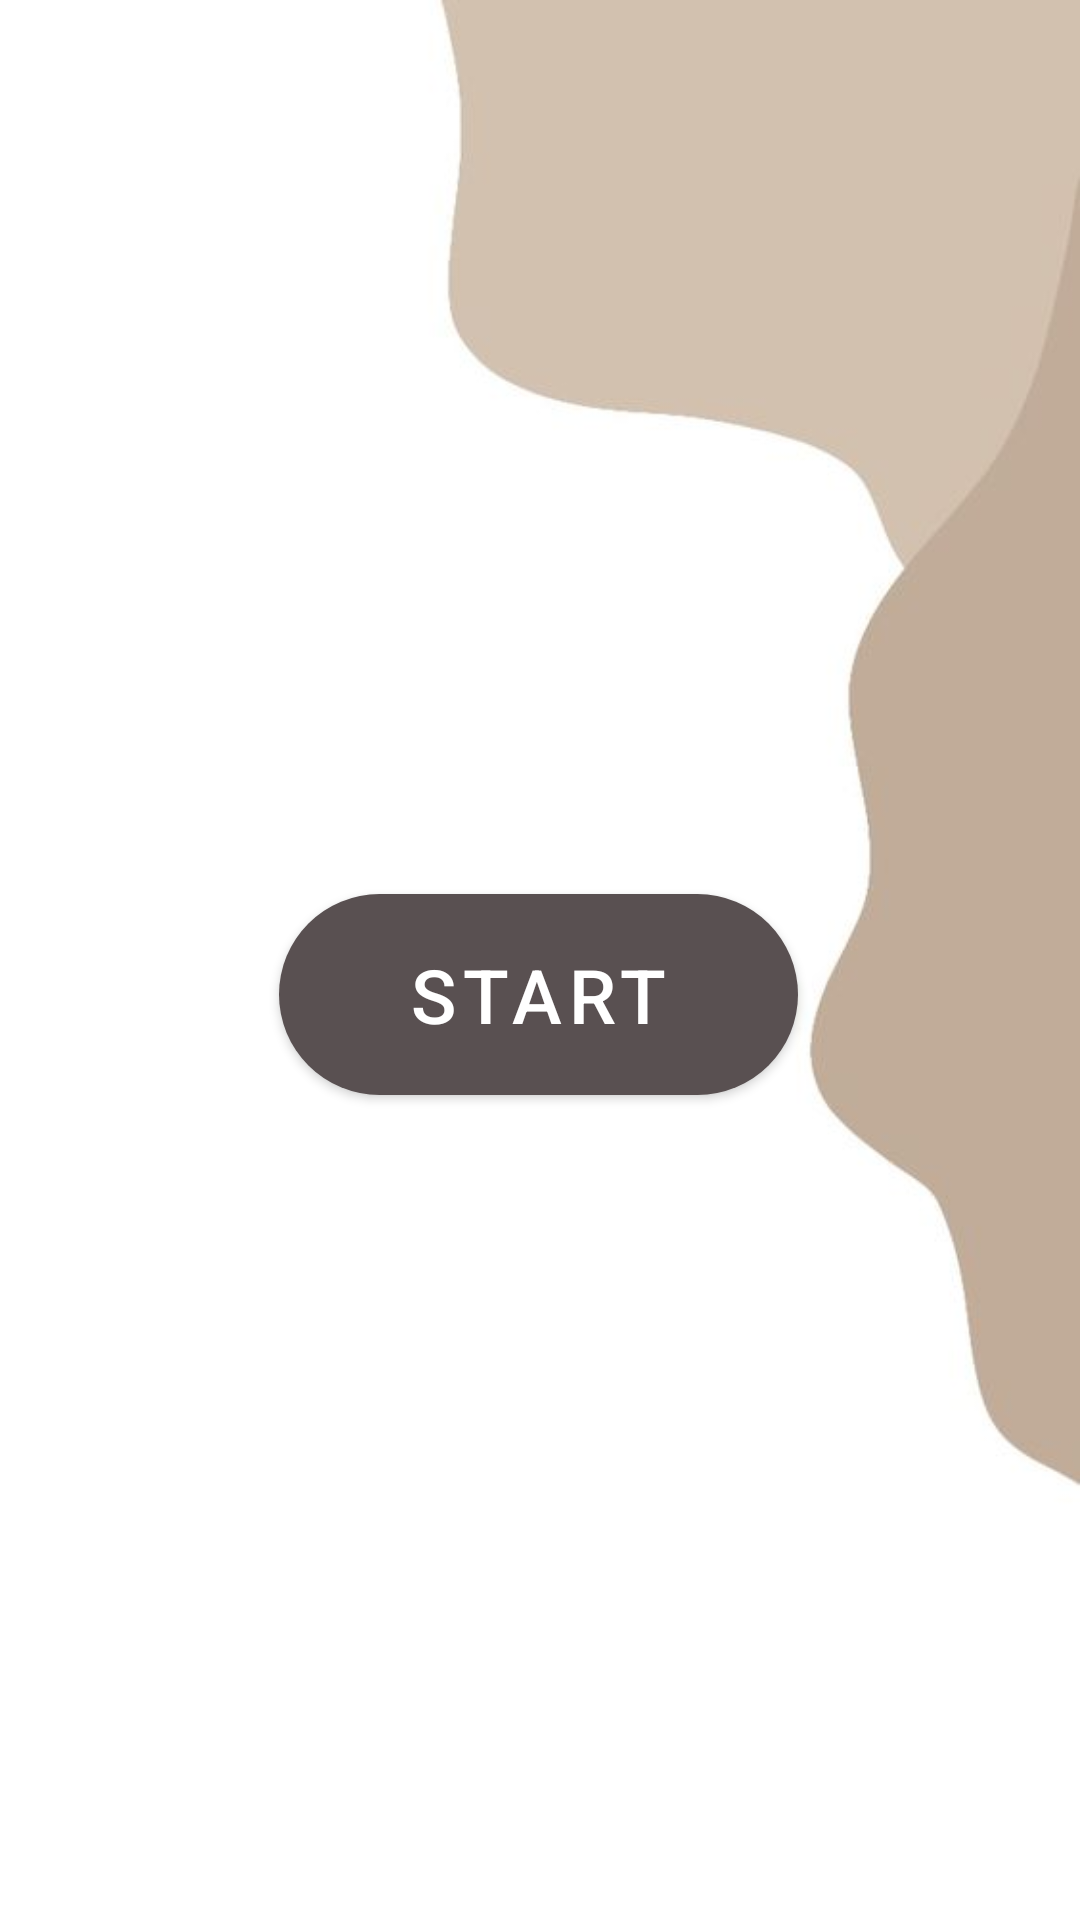

The Android layout XML behind this screen, and the referenced resources:
<!-- AndroidManifest.xml: application theme Theme.SNC -->
<!-- res/layout/activity_main.xml -->
<?xml version="1.0" encoding="utf-8"?>
<androidx.constraintlayout.widget.ConstraintLayout xmlns:android="http://schemas.android.com/apk/res/android"
    xmlns:app="http://schemas.android.com/apk/res-auto"
    xmlns:tools="http://schemas.android.com/tools"
    android:layout_width="match_parent"
    android:layout_height="match_parent"
    android:background="@drawable/start"
    android:hapticFeedbackEnabled="false"
    tools:context=".view.MainActivity">

    <com.google.android.material.button.MaterialButton
        android:id="@+id/start"
        android:layout_width="173dp"
        android:layout_height="79dp"
        android:layout_marginTop="292dp"
        android:onClick="onClickStart"
        android:text="START"
        android:textSize="25dp"
        app:backgroundTint="#595051"
        app:cornerRadius="40dp"
        android:textColor="#ffffff"
        app:layout_constraintEnd_toEndOf="parent"
        app:layout_constraintHorizontal_bias="0.497"
        app:layout_constraintStart_toStartOf="parent"
        app:layout_constraintTop_toTopOf="parent" />
</androidx.constraintlayout.widget.ConstraintLayout>
<!-- resources referenced by this layout -->
<resources>
  <!-- drawable start: png bitmap (drawable, 7451 bytes) -->
  <style name="Theme.SNC" parent="Theme.MaterialComponents.DayNight.DarkActionBar">
          
          <item name="colorPrimary">@color/purple_500</item>
          <item name="colorPrimaryVariant">@color/purple_700</item>
          <item name="colorOnPrimary">@color/white</item>
          
          <item name="colorSecondary">@color/teal_200</item>
          <item name="colorSecondaryVariant">@color/teal_700</item>
          <item name="colorOnSecondary">@color/black</item>
          
          <item name="android:statusBarColor">?attr/colorPrimaryVariant</item>
          <item name="android:windowFullscreen">true</item>
          
      </style>
  <!-- not gathered from this repository: default colours our renderer supplied (Android Studio template values) -->
  <color name="purple_500">#FF6200EE</color>
  <color name="purple_700">#FF3700B3</color>
  <color name="teal_200">#FF03DAC5</color>
  <color name="teal_700">#FF018786</color>
  <color name="black">#FF000000</color>
  <color name="white">#FFFFFFFF</color>
</resources>
